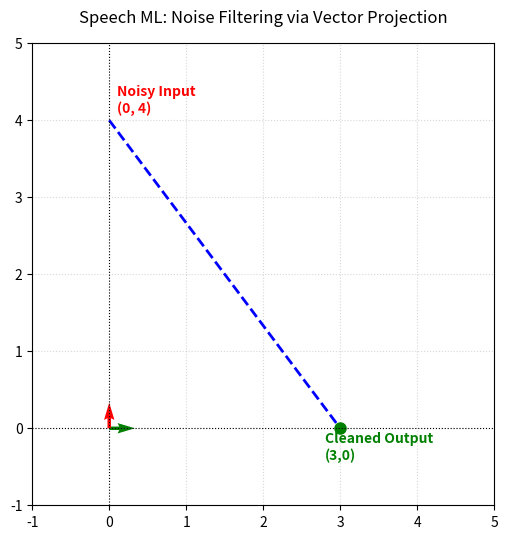

Generate this figure with matplotlib: (Note: this script raises an exception after producing the figure.)
import numpy as np
import matplotlib.pyplot as plt

v_speech = np.array([3, 0]) #clean speech on x-axis 

v_noise = np.array([0, 4]) #background noise on y-axis
noisy_vector =v_speech + v_noise #recorded noisy speech

#create a plot figure to visalise the vectors

plt.figure(figsize=(6,6))
ax = plt.gca()

plt.quiver(0, 0, v_speech[0], v_speech[1], angles= 'xy', scale_units='xy', 
           color='green', label='Clean Speech Axis (Projection Target)')
plt.quiver(0, 0, v_noise[0], v_noise[1], angles='xy', scale_units='xy', 
           color='red', label='Distorted Input Audio Vector (Speech+Noise)')

plt.plot([v_noise[0], v_speech[0]], [v_noise[1], v_speech[1]], linestyle='--',
         color='blue', linewidth=2, label='Perpendicular Projection Line')

plt.plot(v_speech[0], v_speech[1], 'go', markersize=8)
plt.text(v_speech[0]-0.2, v_speech[1]-0.4, 'Cleaned Output\n(3,0)', color='green', fontweight='bold')
plt.text(v_noise[0]+0.1, v_noise[1]+0.1, 'Noisy Input\n(0, 4)', color='red', fontweight='bold')

plt.xlim(-1, 5)
plt.ylim(-1, 5)
plt.axhline(0, color='black', linewidth=0.8, linestyle=':')
plt.axvline(0, color='black', linewidth=0.8, linestyle=':')
plt.grid(True, which='both', linestyle=':', alpha=0.5)
plt.gca().set_aspect('equal', adjustable='box')

plt.title('Speech ML: Noise Filtering via Vector Projection', fomtsize=12, fontweight='bold', pad=15)
plt.xlabel('Speech Features Axis (Signal Importance)', fontsize=10)
plt.ylabel('Noise Features Axis (Perpendicular Interference)', fontsize=10)
plt.legend(loc='upper left', fontsize=9)

plt.show()
